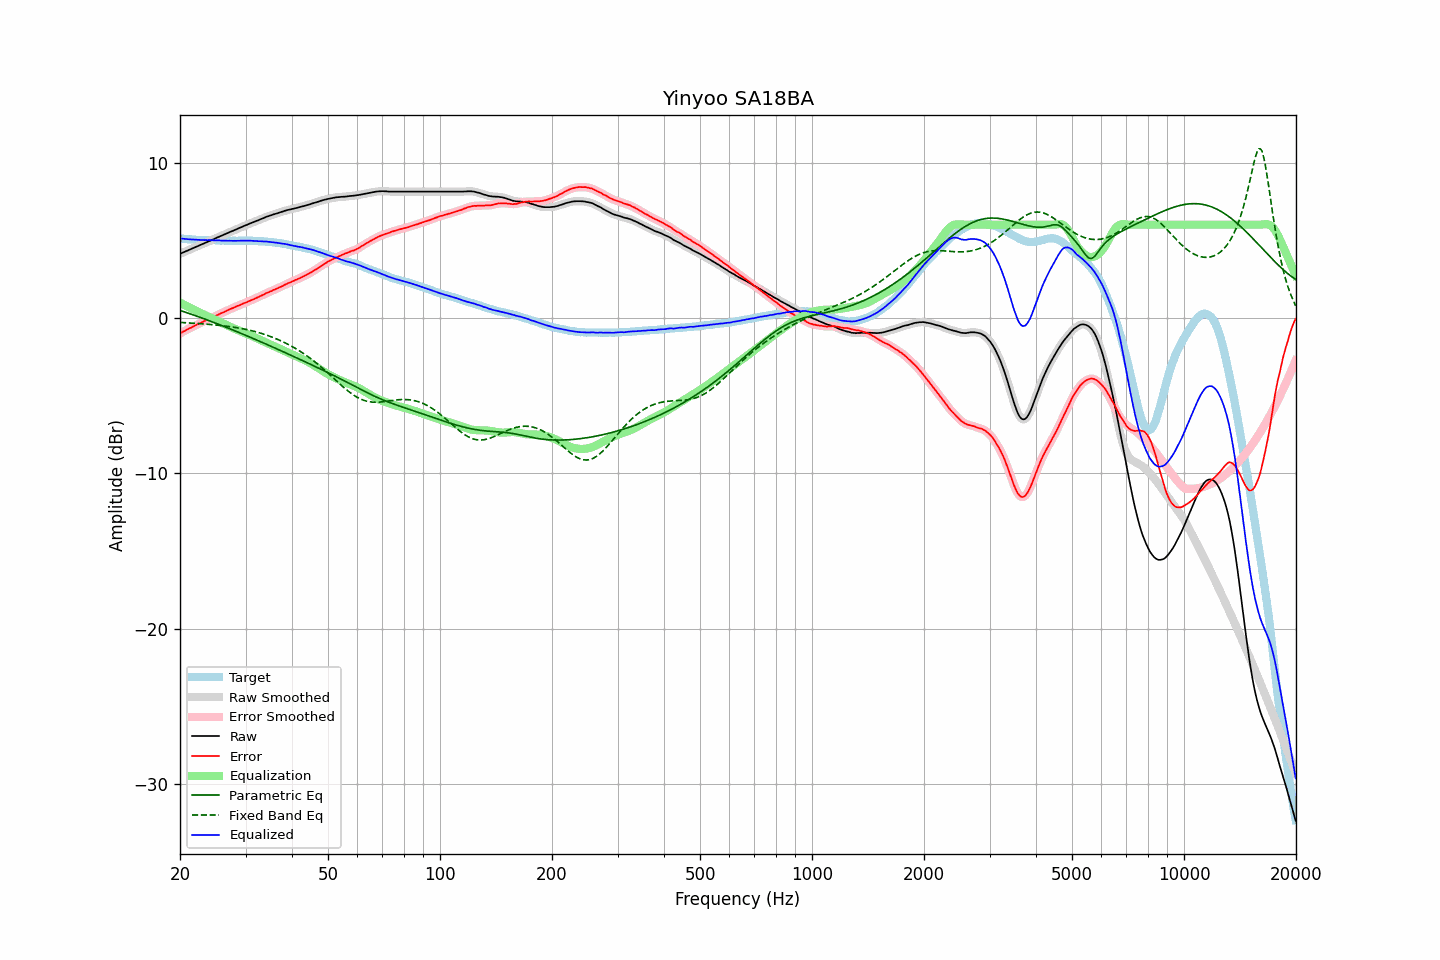

Source data for this figure (header and first rows):
frequency, raw, error, smoothed, error_smoothed, equalization, parametric_eq, fixed_band_eq, equalized_raw, equalized_smoothed, target
20.00, 4.13, -1.00, 4.13, -0.99, 0.99, 0.49, -0.28, 5.12, 5.12, 5.12
20.20, 4.17, -0.94, 4.17, -0.94, 0.94, 0.45, -0.29, 5.10, 5.11, 5.10
20.40, 4.22, -0.87, 4.21, -0.88, 0.88, 0.42, -0.30, 5.10, 5.10, 5.09
20.61, 4.26, -0.84, 4.26, -0.83, 0.83, 0.38, -0.30, 5.08, 5.09, 5.09
20.81, 4.31, -0.76, 4.31, -0.77, 0.77, 0.35, -0.31, 5.08, 5.08, 5.07
21.02, 4.35, -0.71, 4.35, -0.71, 0.72, 0.31, -0.31, 5.06, 5.07, 5.06
21.23, 4.40, -0.65, 4.40, -0.66, 0.66, 0.28, -0.32, 5.06, 5.06, 5.05
21.44, 4.44, -0.62, 4.44, -0.61, 0.61, 0.24, -0.33, 5.05, 5.05, 5.06
21.66, 4.49, -0.56, 4.49, -0.56, 0.56, 0.21, -0.33, 5.05, 5.05, 5.05
21.87, 4.53, -0.51, 4.53, -0.51, 0.51, 0.17, -0.34, 5.04, 5.04, 5.04
22.09, 4.58, -0.45, 4.58, -0.45, 0.46, 0.13, -0.35, 5.04, 5.03, 5.03
22.31, 4.62, -0.41, 4.62, -0.41, 0.41, 0.10, -0.36, 5.03, 5.03, 5.03
22.54, 4.67, -0.35, 4.67, -0.36, 0.36, 0.06, -0.36, 5.02, 5.02, 5.02
22.76, 4.71, -0.32, 4.71, -0.31, 0.31, 0.02, -0.37, 5.02, 5.02, 5.03
22.99, 4.76, -0.26, 4.76, -0.26, 0.26, -0.02, -0.38, 5.02, 5.01, 5.02
23.22, 4.80, -0.21, 4.80, -0.21, 0.21, -0.05, -0.39, 5.01, 5.01, 5.01
23.45, 4.85, -0.16, 4.85, -0.16, 0.16, -0.09, -0.39, 5.01, 5.01, 5.00
23.69, 4.89, -0.12, 4.89, -0.11, 0.12, -0.13, -0.40, 5.01, 5.01, 5.00
23.92, 4.94, -0.06, 4.94, -0.07, 0.07, -0.17, -0.41, 5.01, 5.01, 5.00
24.16, 4.98, -0.02, 4.98, -0.03, 0.02, -0.21, -0.42, 5.00, 5.00, 5.00
24.40, 5.03, 0.02, 5.03, 0.02, -0.02, -0.25, -0.43, 5.00, 5.00, 5.01
24.65, 5.07, 0.06, 5.07, 0.07, -0.07, -0.29, -0.44, 4.99, 5.00, 5.01
24.89, 5.12, 0.12, 5.12, 0.12, -0.12, -0.33, -0.45, 5.00, 5.00, 5.00
25.14, 5.17, 0.18, 5.17, 0.17, -0.17, -0.37, -0.46, 5.00, 4.99, 4.99
25.39, 5.21, 0.22, 5.21, 0.23, -0.22, -0.41, -0.47, 4.99, 4.99, 4.99
25.65, 5.26, 0.28, 5.26, 0.28, -0.27, -0.45, -0.48, 4.99, 4.99, 4.98
25.91, 5.30, 0.32, 5.30, 0.32, -0.32, -0.49, -0.49, 4.98, 4.98, 4.98
26.16, 5.35, 0.36, 5.35, 0.37, -0.37, -0.53, -0.51, 4.98, 4.98, 4.98
26.43, 5.39, 0.41, 5.39, 0.41, -0.42, -0.57, -0.52, 4.97, 4.97, 4.97
26.69, 5.44, 0.47, 5.44, 0.46, -0.47, -0.61, -0.53, 4.97, 4.97, 4.97
26.96, 5.48, 0.51, 5.48, 0.51, -0.51, -0.65, -0.54, 4.97, 4.97, 4.97
27.23, 5.53, 0.57, 5.52, 0.56, -0.56, -0.69, -0.56, 4.97, 4.97, 4.96
27.50, 5.57, 0.61, 5.57, 0.61, -0.60, -0.74, -0.57, 4.96, 4.96, 4.96
27.77, 5.61, 0.64, 5.61, 0.65, -0.65, -0.78, -0.59, 4.96, 4.96, 4.97
28.05, 5.66, 0.69, 5.66, 0.69, -0.69, -0.82, -0.60, 4.96, 4.96, 4.97
28.33, 5.70, 0.73, 5.70, 0.73, -0.74, -0.86, -0.62, 4.96, 4.96, 4.96
28.62, 5.75, 0.78, 5.75, 0.78, -0.78, -0.90, -0.64, 4.97, 4.97, 4.96
28.90, 5.79, 0.82, 5.79, 0.82, -0.82, -0.95, -0.66, 4.97, 4.97, 4.97
29.19, 5.84, 0.87, 5.84, 0.87, -0.87, -0.99, -0.67, 4.97, 4.97, 4.97
29.48, 5.88, 0.91, 5.88, 0.91, -0.91, -1.03, -0.69, 4.97, 4.97, 4.97
29.78, 5.93, 0.96, 5.92, 0.95, -0.95, -1.08, -0.71, 4.97, 4.97, 4.97
30.08, 5.97, 0.98, 5.97, 0.99, -1.00, -1.12, -0.74, 4.97, 4.97, 4.98
30.38, 6.01, 1.04, 6.01, 1.04, -1.04, -1.16, -0.76, 4.97, 4.97, 4.97
30.68, 6.06, 1.09, 6.05, 1.08, -1.08, -1.21, -0.78, 4.97, 4.97, 4.97
30.99, 6.10, 1.13, 6.10, 1.13, -1.13, -1.25, -0.80, 4.97, 4.97, 4.97
31.30, 6.14, 1.17, 6.14, 1.17, -1.17, -1.30, -0.83, 4.97, 4.97, 4.97
31.61, 6.18, 1.21, 6.18, 1.22, -1.22, -1.34, -0.86, 4.96, 4.96, 4.96
31.93, 6.22, 1.27, 6.22, 1.26, -1.27, -1.39, -0.88, 4.95, 4.95, 4.95
32.24, 6.26, 1.31, 6.26, 1.31, -1.31, -1.43, -0.91, 4.95, 4.95, 4.95
32.57, 6.30, 1.36, 6.30, 1.36, -1.36, -1.48, -0.94, 4.94, 4.94, 4.94
32.89, 6.35, 1.41, 6.34, 1.41, -1.41, -1.52, -0.97, 4.94, 4.93, 4.93
33.22, 6.39, 1.46, 6.39, 1.46, -1.46, -1.57, -1.00, 4.93, 4.93, 4.93
33.55, 6.43, 1.50, 6.43, 1.51, -1.51, -1.61, -1.04, 4.92, 4.92, 4.93
33.89, 6.48, 1.56, 6.47, 1.56, -1.56, -1.66, -1.07, 4.92, 4.92, 4.91
34.23, 6.52, 1.62, 6.51, 1.61, -1.60, -1.70, -1.11, 4.91, 4.91, 4.90
34.57, 6.55, 1.65, 6.55, 1.65, -1.65, -1.75, -1.14, 4.90, 4.90, 4.90
34.92, 6.59, 1.70, 6.59, 1.70, -1.70, -1.79, -1.18, 4.89, 4.89, 4.89
35.27, 6.62, 1.73, 6.62, 1.74, -1.74, -1.84, -1.22, 4.87, 4.88, 4.89
35.62, 6.66, 1.80, 6.66, 1.79, -1.79, -1.88, -1.26, 4.87, 4.87, 4.86
35.97, 6.69, 1.83, 6.69, 1.83, -1.83, -1.93, -1.30, 4.86, 4.85, 4.86
... 635 more rows
